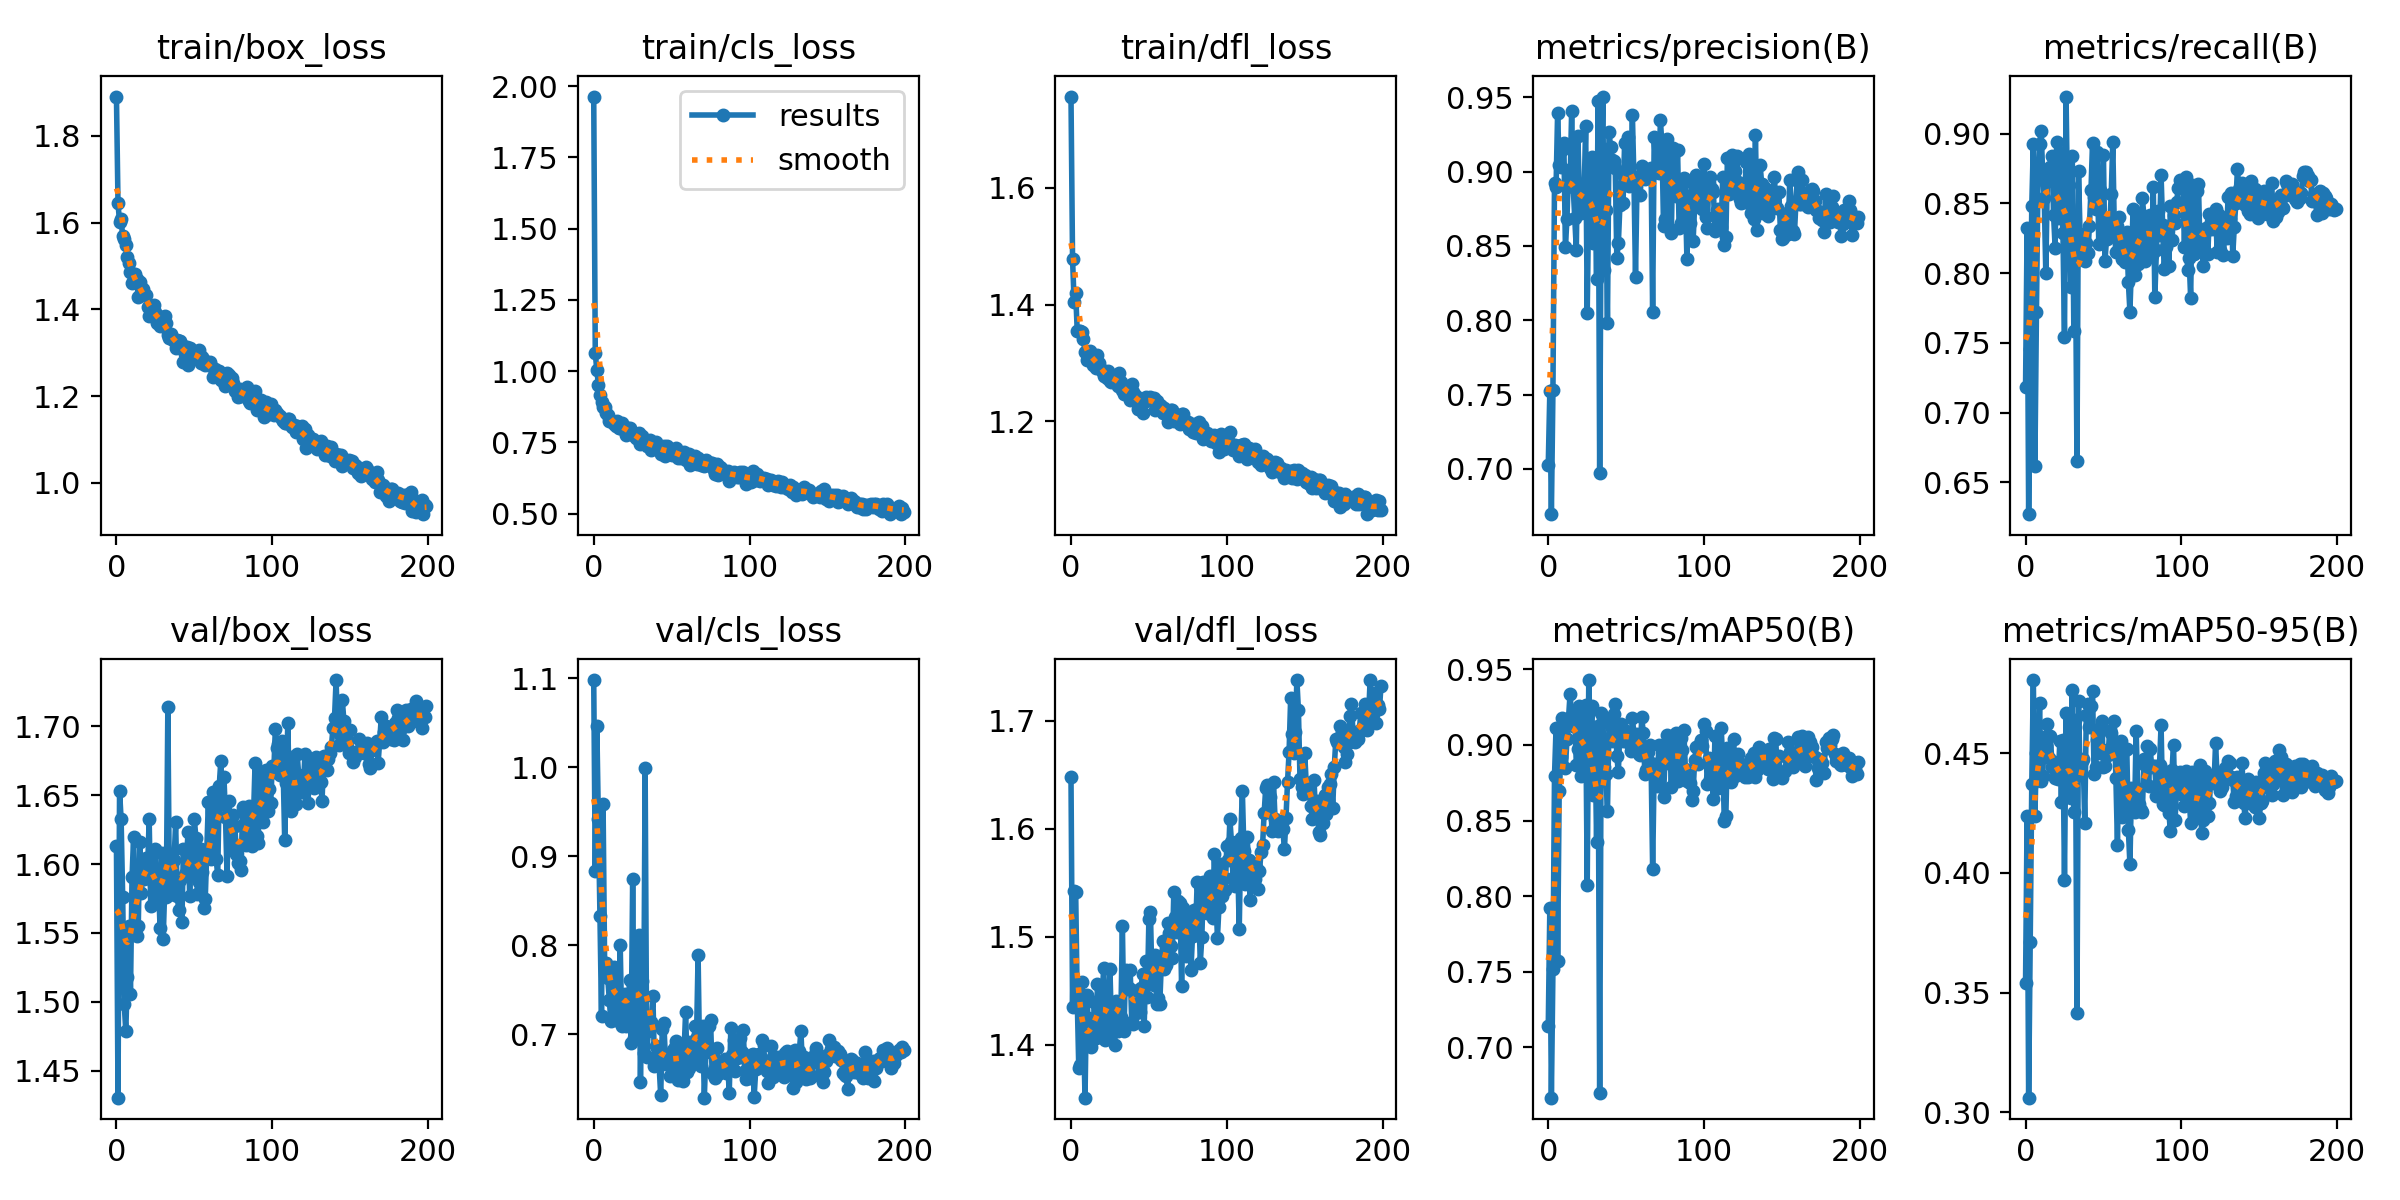

The table this chart was drawn from, first rows:
epoch, train/box_loss, train/cls_loss, train/dfl_loss, metrics/precision(B), metrics/recall(B), metrics/mAP50(B), metrics/mAP50-95(B), val/box_loss, val/cls_loss, val/dfl_loss, lr/pg0, lr/pg1, lr/pg2
0, 1.89, 1.963, 1.756, 0.7028, 0.7181, 0.7138, 0.354, 1.613, 1.098, 1.648, 0.07064, 0.003262, 0.003262
1, 1.644, 1.063, 1.478, 0.7521, 0.8327, 0.7919, 0.4238, 1.43, 0.8829, 1.435, 0.04061, 0.006563, 0.006563
2, 1.602, 1.002, 1.405, 0.6695, 0.6272, 0.6665, 0.3061, 1.653, 1.046, 1.542, 0.01054, 0.009831, 0.009831
3, 1.607, 0.953, 1.42, 0.7533, 0.7457, 0.752, 0.3713, 1.633, 0.9416, 1.542, 0.009851, 0.009851, 0.009851
4, 1.568, 0.9158, 1.355, 0.892, 0.8482, 0.8796, 0.4373, 1.576, 0.8334, 1.442, 0.009851, 0.009851, 0.009851
5, 1.563, 0.8926, 1.355, 0.8897, 0.893, 0.9112, 0.4806, 1.498, 0.7209, 1.379, 0.009802, 0.009802, 0.009802
6, 1.547, 0.8727, 1.355, 0.9397, 0.662, 0.7571, 0.4239, 1.479, 0.959, 1.382, 0.009753, 0.009753, 0.009753
7, 1.522, 0.8751, 1.354, 0.9047, 0.7721, 0.8694, 0.4502, 1.518, 0.7803, 1.459, 0.009703, 0.009703, 0.009703
8, 1.506, 0.8515, 1.342, 0.9032, 0.8675, 0.8919, 0.4464, 1.555, 0.78, 1.416, 0.009654, 0.009654, 0.009654
9, 1.487, 0.8458, 1.319, 0.9145, 0.8929, 0.9177, 0.4711, 1.506, 0.7634, 1.351, 0.009604, 0.009604, 0.009604
10, 1.461, 0.8236, 1.306, 0.9191, 0.9023, 0.906, 0.4384, 1.59, 0.7384, 1.446, 0.009555, 0.009555, 0.009555
11, 1.469, 0.8257, 1.311, 0.8493, 0.872, 0.8849, 0.4405, 1.619, 0.7145, 1.425, 0.009505, 0.009505, 0.009505
12, 1.482, 0.8264, 1.321, 0.8682, 0.8539, 0.9037, 0.4567, 1.55, 0.7613, 1.4, 0.009456, 0.009456, 0.009456
13, 1.471, 0.8157, 1.315, 0.901, 0.8002, 0.9177, 0.4531, 1.548, 0.7756, 1.398, 0.009406, 0.009406, 0.009406
14, 1.427, 0.8073, 1.296, 0.8922, 0.866, 0.9339, 0.4622, 1.555, 0.716, 1.408, 0.009357, 0.009357, 0.009357
15, 1.463, 0.8249, 1.311, 0.9405, 0.867, 0.9188, 0.4482, 1.616, 0.7476, 1.44, 0.009307, 0.009307, 0.009307
16, 1.437, 0.7999, 1.292, 0.8897, 0.876, 0.9123, 0.4572, 1.579, 0.7242, 1.406, 0.009258, 0.009258, 0.009258
17, 1.447, 0.8, 1.314, 0.8687, 0.8842, 0.9196, 0.4443, 1.599, 0.8003, 1.456, 0.009208, 0.009208, 0.009208
18, 1.433, 0.8167, 1.301, 0.8476, 0.8416, 0.8869, 0.4466, 1.589, 0.7089, 1.436, 0.009158, 0.009158, 0.009158
19, 1.434, 0.8065, 1.29, 0.9242, 0.8181, 0.8972, 0.4397, 1.605, 0.742, 1.415, 0.009109, 0.009109, 0.009109
20, 1.405, 0.8012, 1.286, 0.8821, 0.8942, 0.9257, 0.4442, 1.596, 0.7457, 1.446, 0.009059, 0.009059, 0.009059
21, 1.386, 0.7769, 1.278, 0.8721, 0.8393, 0.8792, 0.4392, 1.633, 0.7094, 1.471, 0.00901, 0.00901, 0.00901
22, 1.407, 0.7988, 1.284, 0.8839, 0.886, 0.924, 0.4551, 1.569, 0.7135, 1.405, 0.00896, 0.00896, 0.00896
23, 1.394, 0.7993, 1.274, 0.8846, 0.8534, 0.9018, 0.4296, 1.593, 0.7614, 1.407, 0.008911, 0.008911, 0.008911
24, 1.411, 0.7814, 1.286, 0.9305, 0.8287, 0.9266, 0.4557, 1.586, 0.6898, 1.429, 0.008861, 0.008861, 0.008861
25, 1.393, 0.7744, 1.27, 0.8051, 0.7545, 0.8073, 0.3972, 1.611, 0.874, 1.471, 0.008812, 0.008812, 0.008812
26, 1.37, 0.7798, 1.267, 0.8854, 0.9267, 0.943, 0.4667, 1.578, 0.6964, 1.415, 0.008762, 0.008762, 0.008762
27, 1.38, 0.7648, 1.272, 0.9081, 0.8487, 0.9035, 0.4401, 1.586, 0.7229, 1.434, 0.008713, 0.008713, 0.008713
28, 1.362, 0.7648, 1.277, 0.9097, 0.8634, 0.9255, 0.4559, 1.554, 0.7283, 1.4, 0.008663, 0.008663, 0.008663
29, 1.383, 0.7828, 1.276, 0.8522, 0.79, 0.8669, 0.4313, 1.608, 0.8112, 1.44, 0.008614, 0.008614, 0.008614
30, 1.362, 0.7448, 1.261, 0.8928, 0.8841, 0.9098, 0.4763, 1.545, 0.6465, 1.413, 0.008564, 0.008564, 0.008564
31, 1.385, 0.7727, 1.282, 0.8276, 0.7586, 0.836, 0.4256, 1.582, 0.7599, 1.423, 0.008515, 0.008515, 0.008515
32, 1.368, 0.7503, 1.267, 0.9473, 0.8185, 0.9125, 0.4641, 1.576, 0.6787, 1.426, 0.008466, 0.008466, 0.008466
33, 1.342, 0.745, 1.254, 0.6974, 0.6654, 0.6698, 0.3414, 1.714, 0.9985, 1.51, 0.008416, 0.008416, 0.008416
34, 1.335, 0.7358, 1.247, 0.8895, 0.8733, 0.921, 0.4717, 1.577, 0.6748, 1.413, 0.008367, 0.008367, 0.008367
35, 1.343, 0.7541, 1.253, 0.9505, 0.8284, 0.9181, 0.4411, 1.602, 0.7034, 1.469, 0.008317, 0.008317, 0.008317
36, 1.329, 0.7568, 1.254, 0.8338, 0.8179, 0.8854, 0.4466, 1.579, 0.7135, 1.451, 0.008268, 0.008268, 0.008268
37, 1.33, 0.7234, 1.244, 0.8739, 0.8137, 0.8811, 0.4475, 1.603, 0.7139, 1.453, 0.008218, 0.008218, 0.008218
38, 1.311, 0.7357, 1.237, 0.798, 0.809, 0.8564, 0.421, 1.63, 0.7428, 1.469, 0.008169, 0.008169, 0.008169
39, 1.33, 0.7468, 1.264, 0.9266, 0.8216, 0.9149, 0.4659, 1.577, 0.6641, 1.421, 0.008119, 0.008119, 0.008119
40, 1.328, 0.7503, 1.25, 0.9166, 0.8145, 0.9126, 0.4707, 1.567, 0.6866, 1.419, 0.00807, 0.00807, 0.00807
41, 1.327, 0.7315, 1.241, 0.908, 0.8338, 0.9023, 0.4612, 1.588, 0.6785, 1.448, 0.00802, 0.00802, 0.00802
42, 1.317, 0.7283, 1.244, 0.9074, 0.8595, 0.9205, 0.4699, 1.558, 0.6645, 1.429, 0.007971, 0.007971, 0.007971
43, 1.279, 0.7103, 1.222, 0.9026, 0.8932, 0.927, 0.4761, 1.611, 0.6314, 1.451, 0.007921, 0.007921, 0.007921
44, 1.297, 0.7145, 1.232, 0.8422, 0.8548, 0.8925, 0.4412, 1.593, 0.7056, 1.43, 0.007872, 0.007872, 0.007872
45, 1.314, 0.7363, 1.239, 0.8518, 0.8462, 0.8818, 0.4444, 1.605, 0.7128, 1.453, 0.007822, 0.007822, 0.007822
46, 1.271, 0.7007, 1.214, 0.8779, 0.8869, 0.9125, 0.4554, 1.624, 0.6742, 1.466, 0.007772, 0.007772, 0.007772
47, 1.31, 0.737, 1.234, 0.8993, 0.8207, 0.9141, 0.4602, 1.577, 0.6666, 1.418, 0.007723, 0.007723, 0.007723
48, 1.302, 0.7296, 1.242, 0.8787, 0.8597, 0.9028, 0.4501, 1.613, 0.6722, 1.478, 0.007673, 0.007673, 0.007673
49, 1.3, 0.7191, 1.239, 0.9191, 0.8347, 0.9052, 0.4633, 1.592, 0.653, 1.444, 0.007624, 0.007624, 0.007624
50, 1.302, 0.7042, 1.237, 0.8946, 0.8848, 0.9093, 0.4445, 1.633, 0.6601, 1.516, 0.007574, 0.007574, 0.007574
51, 1.291, 0.7184, 1.242, 0.9236, 0.809, 0.9072, 0.4447, 1.619, 0.6825, 1.523, 0.007525, 0.007525, 0.007525
52, 1.287, 0.7152, 1.238, 0.8903, 0.8249, 0.9015, 0.4516, 1.578, 0.6859, 1.457, 0.007476, 0.007476, 0.007476
53, 1.306, 0.7317, 1.241, 0.898, 0.8389, 0.8962, 0.4494, 1.587, 0.6923, 1.456, 0.007426, 0.007426, 0.007426
54, 1.277, 0.6956, 1.219, 0.9383, 0.8325, 0.9178, 0.4594, 1.611, 0.6483, 1.483, 0.007377, 0.007377, 0.007377
55, 1.291, 0.716, 1.234, 0.8947, 0.8565, 0.9075, 0.4583, 1.594, 0.6715, 1.438, 0.007327, 0.007327, 0.007327
56, 1.283, 0.6967, 1.228, 0.8294, 0.8941, 0.8998, 0.4516, 1.568, 0.677, 1.443, 0.007278, 0.007278, 0.007278
57, 1.271, 0.6975, 1.228, 0.8939, 0.8312, 0.907, 0.4636, 1.574, 0.6473, 1.438, 0.007228, 0.007228, 0.007228
58, 1.274, 0.7159, 1.227, 0.8951, 0.8152, 0.8937, 0.4396, 1.609, 0.6807, 1.476, 0.007178, 0.007178, 0.007178
59, 1.275, 0.6892, 1.215, 0.884, 0.834, 0.8933, 0.4117, 1.645, 0.7256, 1.496, 0.007129, 0.007129, 0.007129
... 140 more rows
